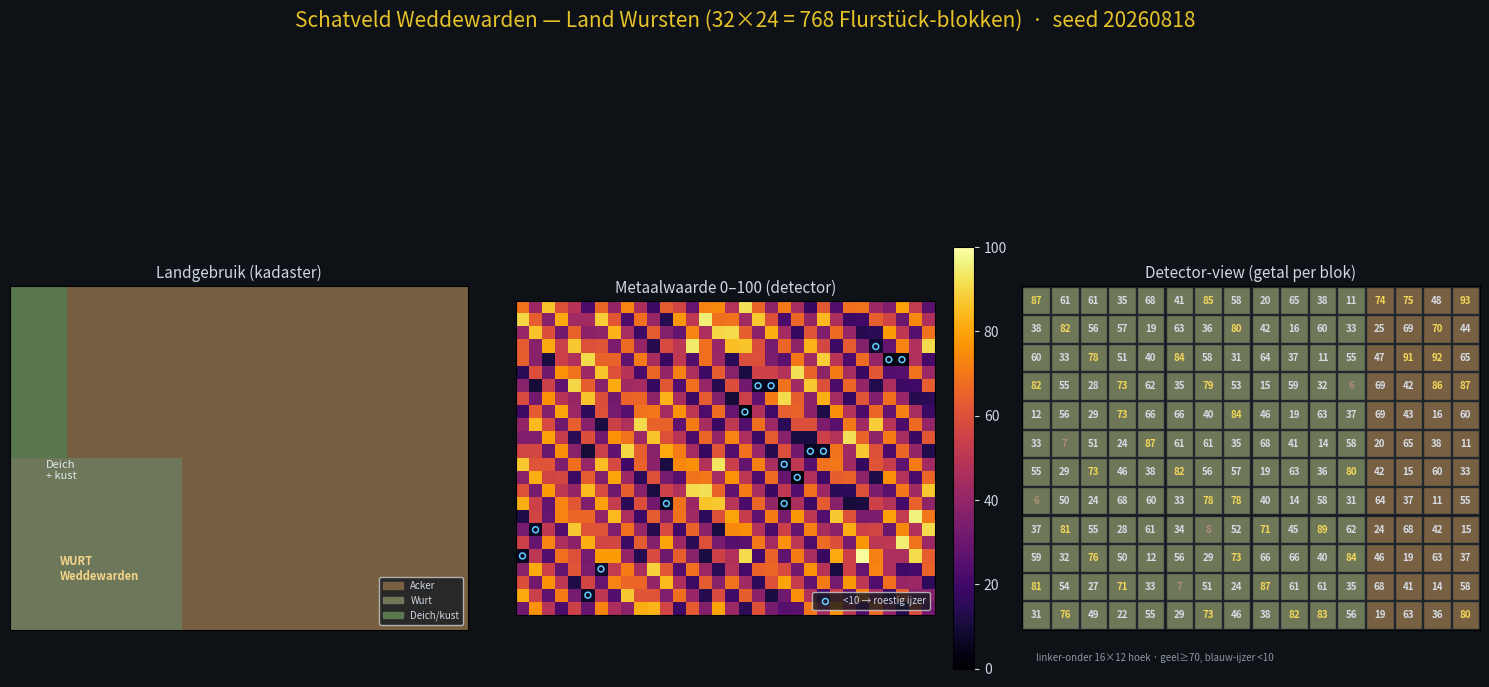

Write Python code to recreate this figure. (Note: this script raises an exception after producing the figure.)
#!/usr/bin/env python3
"""Rendert het Schatveld dat de game genereert (faithful port van de Luau-logica):
land-gebruik (Weddewarden/Land Wursten) + de metaalwaarde-heatmap 0-100 + detector-view."""
import matplotlib; matplotlib.use("Agg")
import matplotlib.pyplot as plt
import matplotlib.patches as mp
import numpy as np

COLS, ROWS, SEED = 32, 24, 20260818

# --- MetalField (identiek aan roblox/src/shared/MetalField.lua) ---
def mix(a,b,seed):
    a%=8192; b%=8192; seed%=8192
    h=(a*92821+b*68389+seed*40503)%1000003
    return (h*31+a+b)%101
def value(c,r,seed=SEED):
    base=mix(c,r,seed); cluster=mix(c//4,r//4,seed+7)
    return max(0,min(100,int(base*0.7+cluster*0.3)))

# --- Cadastre.build (identiek aan Cadastre.lua) ---
use=[["Acker"]*COLS for _ in range(ROWS)]
coastal=[[False]*COLS for _ in range(ROWS)]
for c0 in range(0,COLS,4):
    for seg in (0,1):
        r0=seg*(ROWS//2); r1=(ROWS//2-1) if seg==0 else ROWS-1
        wurt=(c0<=8 and seg==0)
        u="Wurt" if wurt else ("Deich" if c0<=1 else "Acker")
        cst=(c0<=3)
        for c in range(c0,min(c0+4,COLS)):
            for r in range(r0,r1+1):
                use[r][c]=u; coastal[r][c]=cst

USE_COL={"Acker":(0.47,0.38,0.26),"Wurt":(0.43,0.47,0.35),"Deich":(0.35,0.47,0.31),"Wasser":(0.24,0.38,0.51)}
metal=np.array([[value(c,r) for c in range(COLS)] for r in range(ROWS)])

fig=plt.figure(figsize=(15,8.6),dpi=130); fig.patch.set_facecolor("#0e1116")
fig.suptitle("Schatveld Weddewarden — Land Wursten (32×24 = 768 Flurstück-blokken)  ·  seed "+str(SEED),
             color="#e6c229",fontsize=15,y=0.98)

# Panel A: land-gebruik
axA=fig.add_subplot(1,3,1); axA.set_title("Landgebruik (kadaster)",color="#cdd7e2",fontsize=11)
img=np.zeros((ROWS,COLS,3))
for r in range(ROWS):
    for c in range(COLS): img[r][c]=USE_COL[use[r][c]]
axA.imshow(img,origin="lower"); axA.set_xticks([]); axA.set_yticks([])
axA.text(2,ROWS/2-2,"Deich\n+ kust",color="#dfe8ef",fontsize=8)
axA.text(3,3,"WURT\nWeddewarden",color="#f4d58a",fontsize=8,weight="bold")
_h=[mp.Patch(color=USE_COL["Acker"],label="Acker"),mp.Patch(color=USE_COL["Wurt"],label="Wurt"),mp.Patch(color=USE_COL["Deich"],label="Deich/kust")]
axA.legend(handles=_h,loc="lower right",fontsize=7,facecolor="#161b22",labelcolor="#cdd7e2")

# Panel B: metaal-heatmap 0-100
axB=fig.add_subplot(1,3,2); axB.set_title("Metaalwaarde 0–100 (detector)",color="#cdd7e2",fontsize=11)
im=axB.imshow(metal,origin="lower",cmap="inferno",vmin=0,vmax=100)
# markeer <10 (altijd roestig ijzer)
ys,xs=np.where(metal<10)
axB.scatter(xs,ys,s=18,facecolors="none",edgecolors="#5fd0ff",linewidths=1.1,label="<10 → roestig ijzer")
axB.set_xticks([]); axB.set_yticks([]); axB.legend(loc="lower right",fontsize=7,facecolor="#161b22",labelcolor="#cdd7e2")
cb=fig.colorbar(im,ax=axB,fraction=0.046,pad=0.04); cb.ax.tick_params(colors="#cdd7e2")

# Panel C: detector-view (getallen zoals de speler ze op de blokken ziet)
axC=fig.add_subplot(1,3,3); axC.set_title("Detector-view (getal per blok)",color="#cdd7e2",fontsize=11)
axC.set_xlim(-0.5,15.5); axC.set_ylim(-0.5,11.5); axC.set_facecolor("#0e1116")
for r in range(12):
    for c in range(16):
        v=metal[r][c]
        col="#b08c78" if v<10 else ("#f4d75a" if v>=70 else "#d6dbe5")
        axC.add_patch(mp.Rectangle((c-0.48,r-0.48),0.96,0.96,facecolor=USE_COL[use[r][c]],edgecolor="#20262e"))
        axC.text(c,r,str(v),ha="center",va="center",fontsize=7,color=col,weight="bold")
axC.set_xticks([]); axC.set_yticks([]); axC.set_aspect("equal")
axC.text(0,-1.6,"linker-onder 16×12 hoek · geel≥70, blauw-ijzer <10",color="#8b97a4",fontsize=7)

fig.tight_layout(rect=[0,0,1,0.96]); fig.savefig("data/schatveld_field.png",facecolor=fig.get_facecolor())
# stats
lo=int((metal<10).sum()); hi=int((metal>=80).sum())
print(f"veld: min {metal.min()} max {metal.max()} gem {metal.mean():.0f} · <10={lo} blokken (roestig ijzer) · >=80={hi} rijke blokken")
print("beeld -> data/schatveld_field.png")
